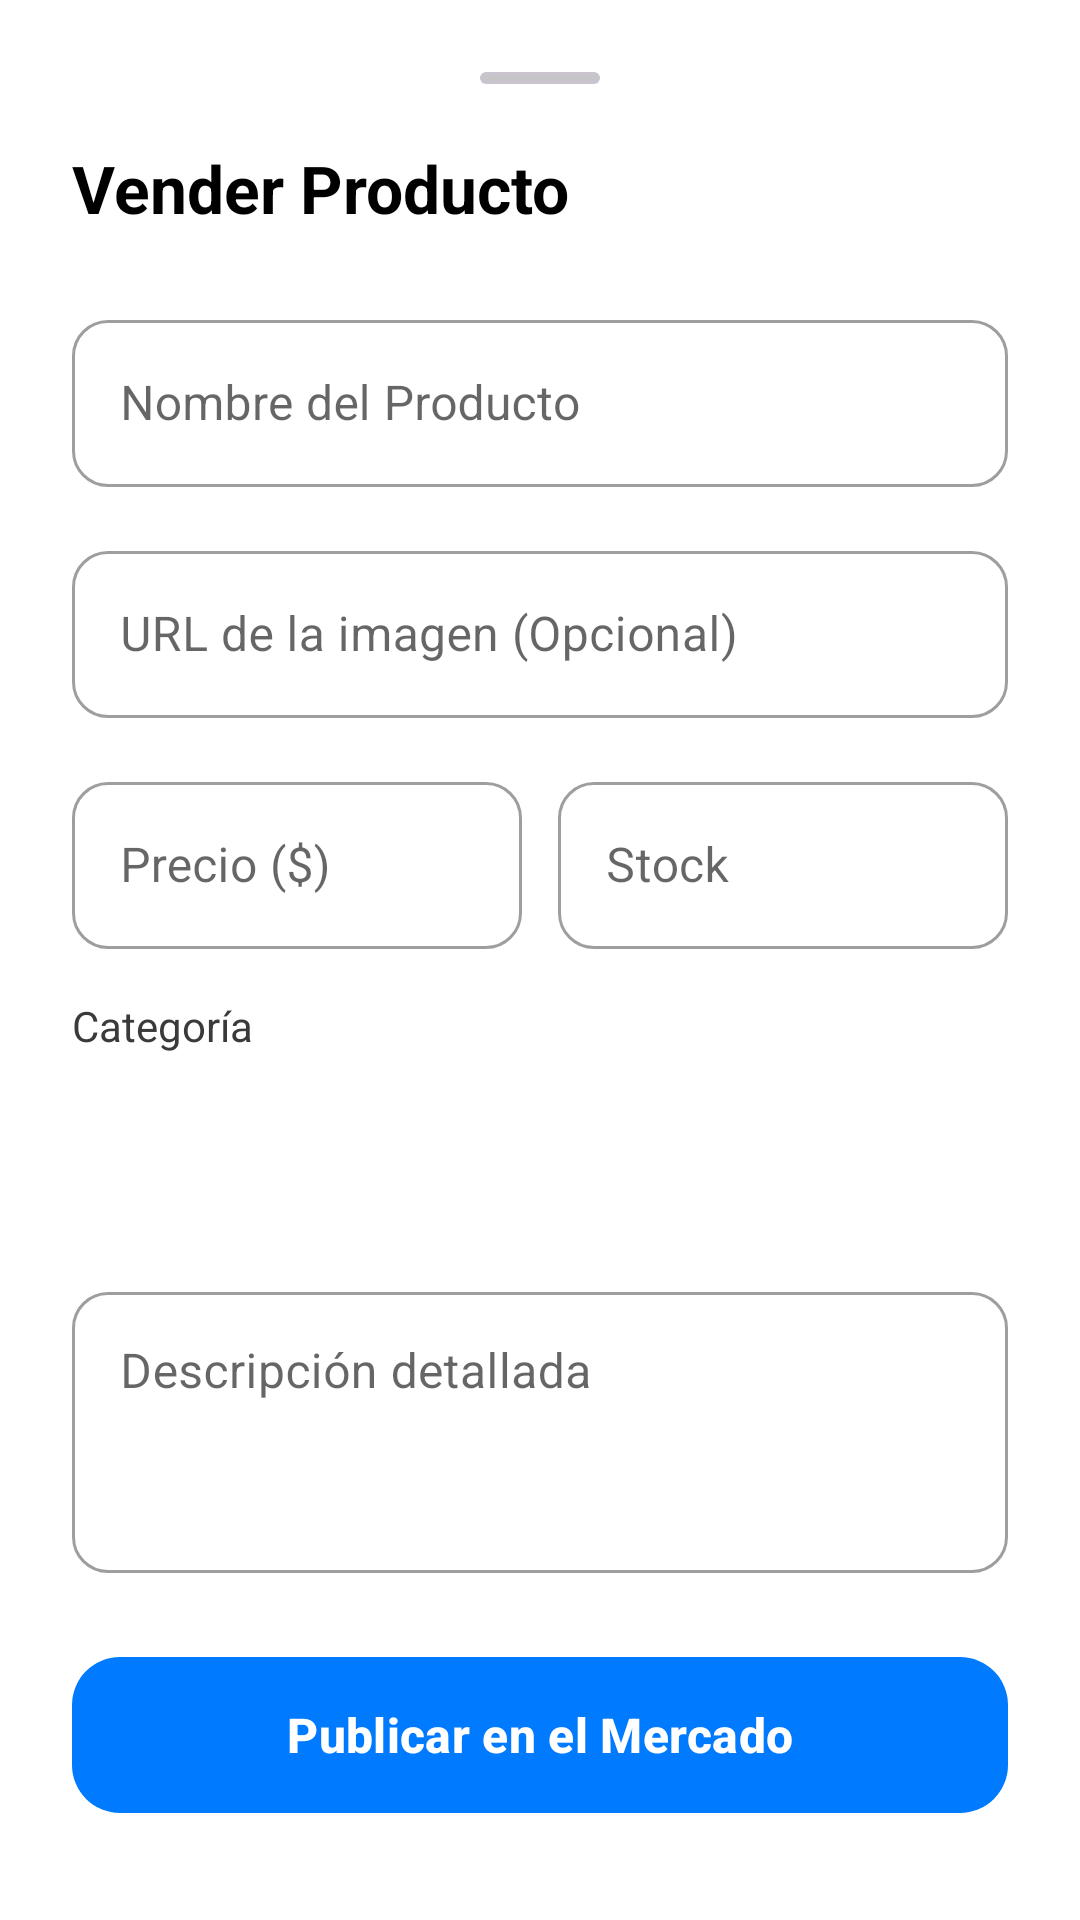

Reconstruct the res/layout file that produces this screen, plus the resources it refers to.
<!-- AndroidManifest.xml: application theme Theme.ActividadMenu -->
<!-- res/layout/bottom_sheet_publicar_producto.xml -->
<?xml version="1.0" encoding="utf-8"?>
<androidx.core.widget.NestedScrollView xmlns:android="http://schemas.android.com/apk/res/android"
    xmlns:app="http://schemas.android.com/apk/res-auto"
    android:layout_width="match_parent"
    android:layout_height="wrap_content"
    android:background="@color/surface"
    android:padding="24dp">

    <LinearLayout
        android:layout_width="match_parent"
        android:layout_height="wrap_content"
        android:orientation="vertical">

        <com.google.android.material.card.MaterialCardView
            android:layout_width="40dp"
            android:layout_height="4dp"
            android:layout_gravity="center_horizontal"
            android:layout_marginBottom="20dp"
            app:cardBackgroundColor="@color/divider"
            app:cardCornerRadius="2dp"
            app:cardElevation="0dp" />

        <TextView
            android:layout_width="wrap_content"
            android:layout_height="wrap_content"
            android:layout_marginBottom="24dp"
            android:text="Vender Producto"
            android:textColor="@color/text_primary"
            android:textSize="22sp"
            android:textStyle="bold" />

        <com.google.android.material.textfield.TextInputLayout
            android:id="@+id/tilNombre"
            style="@style/Widget.MaterialComponents.TextInputLayout.OutlinedBox"
            android:layout_width="match_parent"
            android:layout_height="wrap_content"
            android:hint="Nombre del Producto"
            app:boxCornerRadiusTopStart="12dp"
            app:boxCornerRadiusTopEnd="12dp"
            app:boxCornerRadiusBottomStart="12dp"
            app:boxCornerRadiusBottomEnd="12dp">
            <com.google.android.material.textfield.TextInputEditText
                android:id="@+id/etNombreProd"
                android:layout_width="match_parent"
                android:layout_height="wrap_content" />
        </com.google.android.material.textfield.TextInputLayout>

        <com.google.android.material.textfield.TextInputLayout
            android:id="@+id/tilImagen"
            style="@style/Widget.MaterialComponents.TextInputLayout.OutlinedBox"
            android:layout_width="match_parent"
            android:layout_height="wrap_content"
            android:layout_marginTop="16dp"
            android:hint="URL de la imagen (Opcional)"
            app:boxCornerRadiusTopStart="12dp"
            app:boxCornerRadiusTopEnd="12dp"
            app:boxCornerRadiusBottomStart="12dp"
            app:boxCornerRadiusBottomEnd="12dp">
            <com.google.android.material.textfield.TextInputEditText
                android:id="@+id/etImagenUrl"
                android:layout_width="match_parent"
                android:layout_height="wrap_content" />
        </com.google.android.material.textfield.TextInputLayout>

        <LinearLayout
            android:layout_width="match_parent"
            android:layout_height="wrap_content"
            android:layout_marginTop="16dp"
            android:orientation="horizontal">

            <com.google.android.material.textfield.TextInputLayout
                android:id="@+id/tilPrecio"
                style="@style/Widget.MaterialComponents.TextInputLayout.OutlinedBox"
                android:layout_width="0dp"
                android:layout_height="wrap_content"
                android:layout_weight="1"
                android:hint="Precio ($)"
                app:boxCornerRadiusTopStart="12dp"
                app:boxCornerRadiusTopEnd="12dp"
                app:boxCornerRadiusBottomStart="12dp"
                app:boxCornerRadiusBottomEnd="12dp">
                <com.google.android.material.textfield.TextInputEditText
                    android:id="@+id/etPrecioProd"
                    android:layout_width="match_parent"
                    android:layout_height="wrap_content"
                    android:inputType="numberDecimal" />
            </com.google.android.material.textfield.TextInputLayout>

            <View android:layout_width="12dp" android:layout_height="0dp" />

            <com.google.android.material.textfield.TextInputLayout
                android:id="@+id/tilStock"
                style="@style/Widget.MaterialComponents.TextInputLayout.OutlinedBox"
                android:layout_width="0dp"
                android:layout_height="wrap_content"
                android:layout_weight="1"
                android:hint="Stock"
                app:boxCornerRadiusTopStart="12dp"
                app:boxCornerRadiusTopEnd="12dp"
                app:boxCornerRadiusBottomStart="12dp"
                app:boxCornerRadiusBottomEnd="12dp">
                <com.google.android.material.textfield.TextInputEditText
                    android:id="@+id/etStockProd"
                    android:layout_width="match_parent"
                    android:layout_height="wrap_content"
                    android:inputType="number" />
            </com.google.android.material.textfield.TextInputLayout>
        </LinearLayout>

        <TextView
            android:layout_width="wrap_content"
            android:layout_height="wrap_content"
            android:layout_marginTop="16dp"
            android:layout_marginBottom="8dp"
            android:text="Categoría"
            android:textColor="@color/text_secondary"
            android:textSize="14sp" />

        <Spinner
            android:id="@+id/spCategoriaProd"
            android:layout_width="match_parent"
            android:layout_height="50dp"
            android:background="@drawable/item_icon_bg" />

        <com.google.android.material.textfield.TextInputLayout
            android:id="@+id/tilDesc"
            style="@style/Widget.MaterialComponents.TextInputLayout.OutlinedBox"
            android:layout_width="match_parent"
            android:layout_height="wrap_content"
            android:layout_marginTop="16dp"
            android:hint="Descripción detallada"
            app:boxCornerRadiusTopStart="12dp"
            app:boxCornerRadiusTopEnd="12dp"
            app:boxCornerRadiusBottomStart="12dp"
            app:boxCornerRadiusBottomEnd="12dp">
            <com.google.android.material.textfield.TextInputEditText
                android:id="@+id/etDescProd"
                android:layout_width="match_parent"
                android:layout_height="wrap_content"
                android:gravity="top"
                android:inputType="textMultiLine"
                android:minLines="3" />
        </com.google.android.material.textfield.TextInputLayout>

        <com.google.android.material.button.MaterialButton
            android:id="@+id/btnPublicarProd"
            android:layout_width="match_parent"
            android:layout_height="60dp"
            android:layout_marginTop="24dp"
            android:layout_marginBottom="16dp"
            android:text="Publicar en el Mercado"
            android:textAllCaps="false"
            android:textSize="16sp"
            android:textStyle="bold"
            app:cornerRadius="16dp" />

    </LinearLayout>
</androidx.core.widget.NestedScrollView>
<!-- resources referenced by this layout -->
<resources>
  <color name="divider">#C6C6C8</color>
  <color name="surface">#FFFFFF</color>
  <color name="text_primary">#000000</color>
  <color name="text_secondary">#3A3A3C</color>
  <style name="Theme.ActividadMenu" parent="Base.Theme.ActividadMenu" />
  <style name="Base.Theme.ActividadMenu" parent="Theme.Material3.DayNight.NoActionBar">
          <item name="colorPrimary">@color/primary</item>
          <item name="colorPrimaryDark">@color/primary_dark</item>
          <item name="colorOnPrimary">@color/text_on_primary</item>
          <item name="colorSurface">@color/surface</item>
          <item name="colorSurfaceVariant">@color/surface_variant</item>
          <item name="colorOnSurface">@color/text_primary</item>
          <item name="colorOnSurfaceVariant">@color/text_secondary</item>
          <item name="colorOutline">@color/divider</item>
          <item name="android:statusBarColor">@color/primary</item>
          <item name="android:windowLightStatusBar">true</item>
          <item name="android:navigationBarColor">@color/background</item>
      </style>
  <color name="primary">#007AFF</color>
  <color name="primary_dark">#0056B3</color>
  <color name="text_on_primary">#FFFFFF</color>
  <color name="surface_variant">#E5E5EA</color>
  <color name="background">#F2F2F7</color>
</resources>
